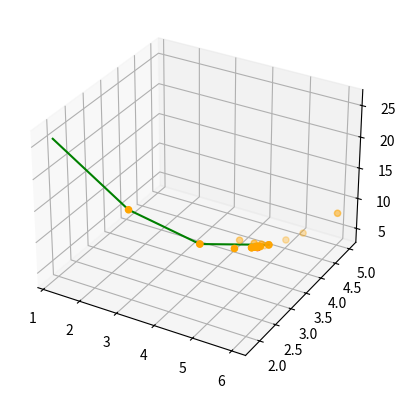

Here is the Python script that generated this plot:
from typing import List
from operator import length_hint
import math

import matplotlib
import matplotlib.pyplot as plt
import numpy as np

x = [[0, 0], [0, 0], [0, 0], [0, 0]]
alpha = 1
beta = 2
gamma = 0.5
delta = 0.5
m = [0, 0]


def spendley_regular_simplex(x0, l):
    p = 1/(3*math.sqrt(2)) * (3 - 1 + math.sqrt(3 + 1))
    q = 1/(3*math.sqrt(2)) * (math.sqrt(3 + 1) - 1)
    x[0] = x0

    for i in [1, 2, 3]:
        for j in [0, 1]:
            if i - 1 == j:
                x[i][j] = x[0][j] + l * p
            else:
                x[i][j] = x[0][j] + l * q
    return x


def random_bounds(lb, ub):
    theta = [0.2, 0.4, 0.6, 0.8]
    for i in [0, 1, 2, 3]:
        for j in [0, 1]:
            x[i][j] = lb[j] + theta[i] * (ub[j] - lb[j])
    return x


def f(v):
    #z = math.pow(math.pow(v[0], 2) + v[1] - 11, 2) + math.pow(v[0] + math.pow(v[1], 2) - 7, 2)    # Himmelblau-Funktion
    # z = 2 * math.pow(x1, 2) - 2 * (math.pow(x2, 2) - 11)
    z = math.pow(v[0] - 6, 2) + 2 * math.pow(v[1] - 3, 2)
    return z


def sort(x):
    #xHelp = [x[0], x[1], x[2], x[3]]
    for i in [0, 1, 2, 3]:
        y = [f(x[0]), f(x[1]), f(x[2]), f(x[3])]
        y.sort()
        for j in [0, 1, 2, 3]:
            if f(x[i]) == y[j]:
                x[i], x[j] = x[j], x[i]     # swap

    return x


def centre(x):
    # m = 1 / length_hint(x) * sum(x)  # Mittelpunkt
    for i in [0, 1, 2]:
        m[0] += x[i][0]
        m[1] += x[i][1]
    m[0] = 1 / (length_hint(x)-1) * m[0]
    m[1] = 1 / (length_hint(x)-1) * m[1]
    return m


def iteration(m, x):
    r = [0, 0]
    h = [0, 0]
    c = [0, 0]
    e = [0, 0]
    r[0] = m[0] + alpha * (m[0] - x[3][0])  # reflexion
    r[1] = m[1] + alpha * (m[1] - x[3][1])
    if f(r) < f(x[0]):
        e[0] = m[0] + beta * (m[0] - x[3][0])   # expansion
        e[1] = m[1] + beta * (m[1] - x[3][1])
        if f(e) < f(r):
            x[3] = e
            print("Expansion: ", e)
        else:
            x[3] = r
            print("Reflexion: ", r)
    else:
        if f(r) < f(x[2]):
            x[3] = r
            print("Reflexion: ", r)
        else:
            if f(x[3]) < f(r):
                h[0] = x[3][0]
                h[1] = x[3][1]
            else:
                h[0] = r[0]
                h[1] = r[1]
            c[0] = h[0] + gamma * (m[0] - h[0])
            c[1] = h[1] + gamma * (m[1] - h[1])
            if f(c) < f(x[3]):
                x[3] = c
                print("Kontraktion: ", c)
            else:
                for i in [0, 1, 2, 3]:
                    if i != 0:
                        x[i][0] = x[i][0] + delta * (x[0][0] - x[i][0])
                        x[i][1] = x[i][1] + delta * (x[0][1] - x[i][1])
                        print("Komprimierung: ", x)
    return x[0]


def main():
    #while (f(x[3]) - f(x[0]))/(abs(f(x[3])) + abs(f(x[0])) + 1) < math.pow(10, -15):     # math.pow(10, -15)
   # x = spendley_regular_simplex([0, 0], 0.00025)
    #x = random_bounds([-10, -8], [10, 8])
    x = random_bounds([0, 1], [6, 5])
    x1 = [x[0][0], x[1][0], x[2][0], x[3][0]]
    x2 = [x[0][1], x[1][1], x[2][1], x[3][1]]
    z = [f(x[0]), f(x[1]), f(x[2]), f(x[3])]
    ax = plt.axes(projection='3d')
    # ax.scatter(x1, x2, z, c='green')
    plt.plot(x1, x2, z, c='green')
    i = 0
    print(x)
    while i < 20:
        xtest = sort(x)
        mtest = centre(x)
        u = iteration(mtest, xtest)
        print("x: ", x)
        print(u)
        if i < 10:
            a = [x[0][0], x[1][0], x[2][0], x[3][0]]
            b = [x[0][1], x[1][1], x[2][1], x[3][1]]
            c = [f(x[0]), f(x[1]), f(x[2]), f(x[3])]
            ax.scatter(a, b, c, c='orange')

        i += 1
    ax.scatter(x[0][0], x[0][1], f(x[0]), c='red')
    plt.show()
    print(u)
    """
    print(x)
    xtest = sort(x)
    print(xtest)
    mtest = centre(x)
    print(mtest)
    u = iteration(mtest, xtest)
    print(u)
    """
    #print(u)
    #t = [[4, 2], [1, 1], [0, 3], [3, 3]]
    #s = centre(t)
    #s = [2, 2.25]
    #u = iteration(s, t)
    #u = s[1] + t[1][1]
    #print(u)


if __name__ == '__main__':
    main()